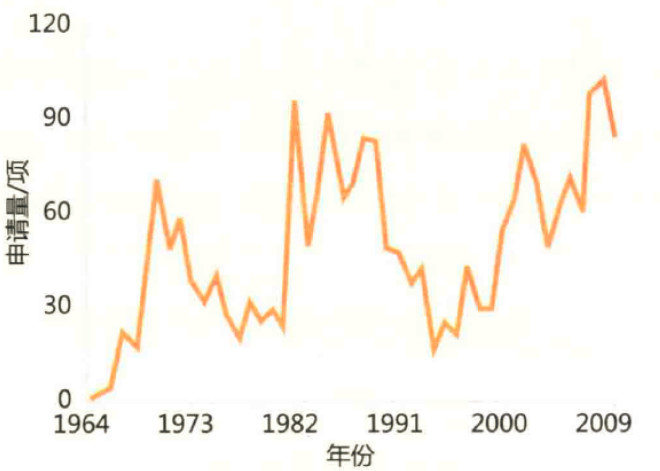

The table this chart was drawn from, first rows:
1964, 1
1966, 4
1967, 22
1969, 17
1970, 69
1971, 49
1972, 57
1973, 39
1974, 31
1975, 38
1976, 28
1977, 20
1978, 31
1979, 26
1980, 28
1981, 24
1982, 94
1983, 52
1985, 90
1986, 64
1987, 69
1988, 83
1989, 82
1990, 49
1991, 47
1992, 38
1993, 41
1994, 18
1995, 25
1996, 21
1996, 42
1998, 29
1998, 29
1999, 55
2000, 64
2001, 80
2002, 68
2003, 50
2005, 70
2006, 62
2007, 97
2008, 101
2009, 84
